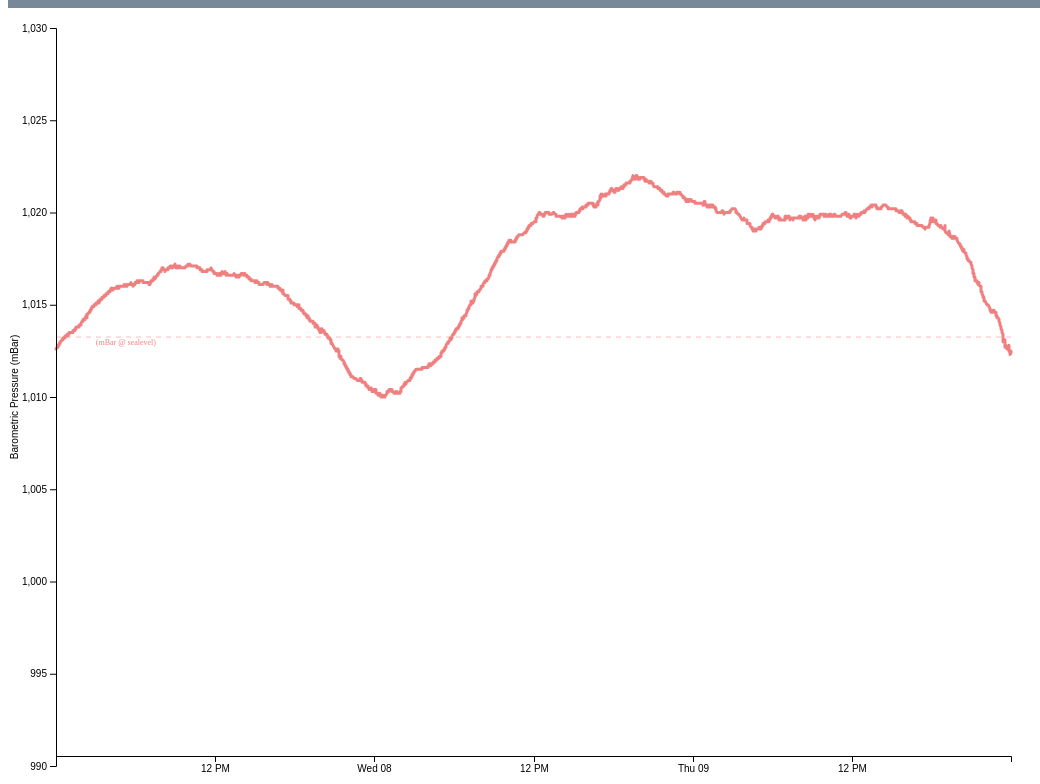
D3 v4 page, settled after 480 driven frames (8 s of simulated time); the page loaded 1 data file(s).


// ── js/8266393845.js
window.FontAwesomeCdnConfig = {
  autoA11y: {
    enabled: false
  },
  asyncLoading: {
    enabled: false
  },
  reporting: {
    
    enabled: true,
    domains: "localhost, *.dev"
    
  },
  useUrl: "use.fontawesome.com",
  faCdnUrl: "https://cdn.fontawesome.com:443",
  code: "8266393845"
};
!function(){function a(a){var b,c=[],d=document,e=d.documentElement.doScroll,f="DOMContentLoaded",g=(e?/^loaded|^c/:/^loaded|^i|^c/).test(d.readyState);g||d.addEventListener(f,b=function(){for(d.removeEventListener(f,b),g=1;b=c.shift();)b()}),g?setTimeout(a,0):c.push(a)}function b(a,b){var c=!1;return a.split(",").forEach(function(a){var d=new RegExp(a.trim().replace(".","\\.").replace("*","(.*)"));b.match(d)&&(c=!0)}),c}function c(a){"undefined"!=typeof MutationObserver&&new MutationObserver(a).observe(document,{childList:!0,subtree:!0})}function d(a){var b,c,d,e;a=a||"fa",b=document.querySelectorAll("."+a),Array.prototype.forEach.call(b,function(a){c=a.getAttribute("title"),a.setAttribute("aria-hidden","true"),d=a.nextElementSibling?!a.nextElementSibling.classList.contains("sr-only"):!0,c&&d&&(e=document.createElement("span"),e.innerHTML=c,e.classList.add("sr-only"),a.parentNode.insertBefore(e,a.nextSibling))})}!function(){"use strict";function a(a){l.push(a),1==l.length&&k()}function b(){for(;l.length;)l[0](),l.shift()}function c(a){this.a=m,this.b=void 0,this.f=[];var b=this;try{a(function(a){f(b,a)},function(a){g(b,a)})}catch(c){g(b,c)}}function d(a){return new c(function(b,c){c(a)})}function e(a){return new c(function(b){b(a)})}function f(a,b){if(a.a==m){if(b==a)throw new TypeError;var c=!1;try{var d=b&&b.then;if(null!=b&&"object"==typeof b&&"function"==typeof d)return void d.call(b,function(b){c||f(a,b),c=!0},function(b){c||g(a,b),c=!0})}catch(e){return void(c||g(a,e))}a.a=0,a.b=b,h(a)}}function g(a,b){if(a.a==m){if(b==a)throw new TypeError;a.a=1,a.b=b,h(a)}}function h(b){a(function(){if(b.a!=m)for(;b.f.length;){var a=b.f.shift(),c=a[0],d=a[1],e=a[2],a=a[3];try{0==b.a?e("function"==typeof c?c.call(void 0,b.b):b.b):1==b.a&&("function"==typeof d?e(d.call(void 0,b.b)):a(b.b))}catch(f){a(f)}}})}function i(a){return new c(function(b,c){function d(c){return function(d){g[c]=d,f+=1,f==a.length&&b(g)}}var f=0,g=[];0==a.length&&b(g);for(var h=0;h<a.length;h+=1)e(a[h]).c(d(h),c)})}function j(a){return new c(function(b,c){for(var d=0;d<a.length;d+=1)e(a[d]).c(b,c)})}var k,l=[];k=function(){setTimeout(b)};var m=2;c.prototype.g=function(a){return this.c(void 0,a)},c.prototype.c=function(a,b){var d=this;return new c(function(c,e){d.f.push([a,b,c,e]),h(d)})},window.Promise||(window.Promise=c,window.Promise.resolve=e,window.Promise.reject=d,window.Promise.race=j,window.Promise.all=i,window.Promise.prototype.then=c.prototype.c,window.Promise.prototype["catch"]=c.prototype.g)}(),function(){function a(a){this.el=a;for(var b=a.className.replace(/^\s+|\s+$/g,"").split(/\s+/),c=0;c<b.length;c++)d.call(this,b[c])}function b(a,b,c){Object.defineProperty?Object.defineProperty(a,b,{get:c}):a.__defineGetter__(b,c)}if(!("undefined"==typeof window.Element||"classList"in document.documentElement)){var c=Array.prototype,d=c.push,e=c.splice,f=c.join;a.prototype={add:function(a){this.contains(a)||(d.call(this,a),this.el.className=this.toString())},contains:function(a){return-1!=this.el.className.indexOf(a)},item:function(a){return this[a]||null},remove:function(a){if(this.contains(a)){for(var b=0;b<this.length&&this[b]!=a;b++);e.call(this,b,1),this.el.className=this.toString()}},toString:function(){return f.call(this," ")},toggle:function(a){return this.contains(a)?this.remove(a):this.add(a),this.contains(a)}},window.DOMTokenList=a,b(Element.prototype,"classList",function(){return new a(this)})}}();var e=function(a,b,c){function d(a){return g.body?a():void setTimeout(function(){d(a)})}function e(){h.addEventListener&&h.removeEventListener("load",e),h.media=c||"all"}var f,g=window.document,h=g.createElement("link");if(b)f=b;else{var i=(g.body||g.getElementsByTagName("head")[0]).childNodes;f=i[i.length-1]}var j=g.styleSheets;h.rel="stylesheet",h.href=a,h.media="only x",d(function(){f.parentNode.insertBefore(h,b?f:f.nextSibling)});var k=function(a){for(var b=h.href,c=j.length;c--;)if(j[c].href===b)return a();setTimeout(function(){k(a)})};return h.addEventListener&&h.addEventListener("load",e),h.onloadcssdefined=k,k(e),h},f=null;!function(){function a(a,b){document.addEventListener?a.addEventListener("scroll",b,!1):a.attachEvent("scroll",b)}function b(a){document.body?a():document.addEventListener?document.addEventListener("DOMContentLoaded",function b(){document.removeEventListener("DOMContentLoaded",b),a()}):document.attachEvent("onreadystatechange",function c(){"interactive"!=document.readyState&&"complete"!=document.readyState||(document.detachEvent("onreadystatechange",c),a())})}function c(a){this.a=document.createElement("div"),this.a.setAttribute("aria-hidden","true"),this.a.appendChild(document.createTextNode(a)),this.b=document.createElement("span"),this.c=document.createElement("span"),this.h=document.createElement("span"),this.f=document.createElement("span"),this.g=-1,this.b.style.cssText="max-width:none;display:inline-block;position:absolute;height:100%;width:100%;overflow:scroll;font-size:16px;",this.c.style.cssText="max-width:none;display:inline-block;position:absolute;height:100%;width:100%;overflow:scroll;font-size:16px;",this.f.style.cssText="max-width:none;display:inline-block;position:absolute;height:100%;width:100%;overflow:scroll;font-size:16px;",this.h.style.cssText="display:inline-block;width:200%;height:200%;font-size:16px;max-width:none;",this.b.appendChild(this.h),this.c.appendChild(this.f),this.a.appendChild(this.b),this.a.appendChild(this.c)}function d(a,b){a.a.style.cssText="max-width:none;min-width:20px;min-height:20px;display:inline-block;overflow:hidden;position:absolute;width:auto;margin:0;padding:0;top:-999px;left:-999px;white-space:nowrap;font:"+b+";"}function e(a){var b=a.a.offsetWidth,c=b+100;return a.f.style.width=c+"px",a.c.scrollLeft=c,a.b.scrollLeft=a.b.scrollWidth+100,a.g!==b?(a.g=b,!0):!1}function g(b,c){function d(){var a=f;e(a)&&a.a.parentNode&&c(a.g)}var f=b;a(b.b,d),a(b.c,d),e(b)}function h(a,b){var c=b||{};this.family=a,this.style=c.style||"normal",this.weight=c.weight||"normal",this.stretch=c.stretch||"normal"}function i(){if(null===l){var a=document.createElement("div");try{a.style.font="condensed 100px sans-serif"}catch(b){}l=""!==a.style.font}return l}function j(a,b){return[a.style,a.weight,i()?a.stretch:"","100px",b].join(" ")}var k=null,l=null,m=null;h.prototype.load=function(a,e){var f=this,h=a||"BESbswy",i=e||3e3,l=(new Date).getTime();return new Promise(function(a,e){if(null===m&&(m=!!window.FontFace),m){var n=new Promise(function(a,b){function c(){(new Date).getTime()-l>=i?b():document.fonts.load(j(f,f.family),h).then(function(b){1<=b.length?a():setTimeout(c,25)},function(){b()})}c()}),o=new Promise(function(a,b){setTimeout(b,i)});Promise.race([o,n]).then(function(){a(f)},function(){e(f)})}else b(function(){function b(){var b;(b=-1!=q&&-1!=r||-1!=q&&-1!=s||-1!=r&&-1!=s)&&((b=q!=r&&q!=s&&r!=s)||(null===k&&(b=/AppleWebKit\/([0-9]+)(?:\.([0-9]+))/.exec(window.navigator.userAgent),k=!!b&&(536>parseInt(b[1],10)||536===parseInt(b[1],10)&&11>=parseInt(b[2],10))),b=k&&(q==t&&r==t&&s==t||q==u&&r==u&&s==u||q==v&&r==v&&s==v)),b=!b),b&&(w.parentNode&&w.parentNode.removeChild(w),clearTimeout(x),a(f))}function m(){if((new Date).getTime()-l>=i)w.parentNode&&w.parentNode.removeChild(w),e(f);else{var a=document.hidden;!0!==a&&void 0!==a||(q=n.a.offsetWidth,r=o.a.offsetWidth,s=p.a.offsetWidth,b()),x=setTimeout(m,50)}}var n=new c(h),o=new c(h),p=new c(h),q=-1,r=-1,s=-1,t=-1,u=-1,v=-1,w=document.createElement("div"),x=0;w.dir="ltr",d(n,j(f,"sans-serif")),d(o,j(f,"serif")),d(p,j(f,"monospace")),w.appendChild(n.a),w.appendChild(o.a),w.appendChild(p.a),document.body.appendChild(w),t=n.a.offsetWidth,u=o.a.offsetWidth,v=p.a.offsetWidth,m(),g(n,function(a){q=a,b()}),d(n,j(f,'"'+f.family+'",sans-serif')),g(o,function(a){r=a,b()}),d(o,j(f,'"'+f.family+'",serif')),g(p,function(a){s=a,b()}),d(p,j(f,'"'+f.family+'",monospace'))})})},f=h}();var g={observe:function(a,b){for(var c=b.prefix,d=function(a){var b=a.weight?"-"+a.weight:"",d=a.style?"-"+a.style:"",e=a.className?"-"+a.className:"",g=a.className?"-"+a.className+b+d:"",h=document.getElementsByTagName("html")[0].classList,i=function(a){h.add(c+e+"-"+a),h.add(c+g+"-"+a)},j=function(a){h.remove(c+e+"-"+a),h.remove(c+g+"-"+a)};i("loading"),new f(a.familyName).load(a.testString).then(function(){i("ready"),j("loading")},function(){i("failed"),j("loading")})},e=0;e<a.length;e++)d(a[e])}},h={load:function(a){var b=document.createElement("link");b.href=a,b.media="all",b.rel="stylesheet",document.getElementsByTagName("head")[0].appendChild(b)},loadAsync:function(a){e(a)}},i={load:function(a){var b=document.createElement("script"),c=document.scripts[0];b.src=a,c.parentNode.appendChild(b)}};try{if(window.FontAwesomeCdnConfig){var j=window.FontAwesomeCdnConfig,k=j.useUrl,l=j.faCdnUrl,m=j.code,n="FontAwesome",o="fa",p="",q=d.bind(d,"fa"),r=function(){};j.autoA11y.enabled&&(a(q),c(q)),j.reporting.enabled&&b(j.reporting.domains,location.host)&&i.load(l+"/js/stats.js"),cssUrl="https://"+k+"/"+m+".css",new f(n).load(p).then(function(){var a=(window.FontAwesomeHooks||{}).loaded||r;a()},r),j.asyncLoading.enabled?h.loadAsync(cssUrl):h.load(cssUrl),g.observe([{familyName:n,testString:p}],{prefix:o+"-events-icons"})}}catch(s){}}();
// ── js/station.js
window.graphLineState = {
	"focus": "mBar",

	"Temp" : {
		"isActive" : false,
		"focus"  : false,
		"label" : "Temperature (F)",
		"domain": [0, 100]
	},
	"rHum" : {
		"isActive" : false,
		"focus"  : false,
		"label" : "Relative Humidity (%)",
		"domain": [0, 100]
	},
	"mBar" : {
		"isActive" : true,
		"focus"  : true,
		"label" : "Barometric Pressure (mBar)",
		"domain": [990, 1030]
	},
	"Wind" : {
		"isActive" : false,
		"focus"  : false,
		"label" : "Wind Speed (mph)",
		"domain": [0, 40]
	},

	"showBaroLineText" : true
}


function updateGraphLineState (e) {

	var id = $(e.target).attr('id').replace('Btn','');
	window.graphLineState[id].isActive = !window.graphLineState[id].isActive;
	window.graphLineState[window.graphLineState.focus].focus = false;
	

	if (!window.graphLineState[id].isActive && $('.active').length) {
		id = $('.active').first().attr('id').replace('Btn','');
	}

	window.graphLineState[id].focus = true;
	window.graphLineState.focus = id;

	update();
}


var	winW = $('#station').innerWidth();
var	winH = ( $('#station').innerWidth() * .75 > $(window).innerHeight() ) ? 
			$(window).innerHeight() : 
			$('#station').innerWidth() * .75;

$('#station').append('<svg height="' + winH + '" width="' + winW + '"></svg>');


var svg = d3.select("svg"),
		margin = {top: 20, right: 21, bottom: 10, left: 48},
		width = +svg.attr("width") - margin.left - margin.right,
		height = +svg.attr("height") - margin.top - margin.bottom,
		g = svg.append("g").attr("transform", "translate(" + margin.left + "," + margin.top + ")");
var parseTime = d3.timeParse('%Y:%m:%d:%H:%M:%S');


var x = d3.scaleTime().rangeRound([0, width]);
var y = d3.scaleLinear().range([height, 0]);

var TempY = d3.scaleLinear().range([height, 0]);
var rHumY = d3.scaleLinear().range([height, 0]);
var mBarY = d3.scaleLinear().range([height, 0]);
var WindY = d3.scaleLinear().range([height, 0]);
	
var tLine = d3.line().y(function(d) { return TempY(d.Temp); }).x(function(d) { return x(d.Time); }); // mBar
var rLine = d3.line().y(function(d) { return rHumY(d.rHum); }).x(function(d) { return x(d.Time); }); // mBar
var mLine = d3.line().y(function(d) { return mBarY(d.mBar); }).x(function(d) { return x(d.Time); }); // mBar
var wLine = d3.line().y(function(d) { return WindY(d.Wind); }).x(function(d) { return x(d.Time); }); // mBar
	// .y(function(d) { return y(d.Temp); }) // Temp

var xAxis, yAxis, baroLine, mBarLine, TempLine, rHumLine, WindLine;











function handleLineClick () {
	var id = ($(this).attr('class')).replace('Line', '');
	window.graphLineState[window.graphLineState.focus].focus = false;
	window.graphLineState.focus = id;
	window.graphLineState[id].focus = true;
	update();
}


function update(data) {
	if (!window.data) window.data = data;
	if (!data) data = window.data;

	data = data.sort(function (a, b) { return a.Time - b.Time; });
	x.domain(d3.extent(data, function(d) { return d.Time; }));

	$('svg > g').empty();
	
	y.domain(window.graphLineState[window.graphLineState.focus].domain);

	if (window.graphLineState.Wind.isActive) {
		WindLine = g.append("path").attr("class", "WindLine")
		.datum(data)
		.attr("fill", "none")
		.attr("stroke", "lightblue")
		.attr("stroke-width", (window.graphLineState.Wind.focus ? 3 : 1.5))
		.attr("stroke-linecap", "round")
		.attr("stroke-linejoin", "round")
		.attr("d", wLine);
	}

	if (window.graphLineState.Temp.isActive) {
		TempLine = g.append("path").attr("class", "TempLine")
		.datum(data)
		.attr("fill", "none")
		.attr("stroke", "darkorange")
		.attr("stroke-width", (window.graphLineState.Temp.focus ? 3 : 1.5))
		.attr("stroke-linecap", "round")
		.attr("stroke-linejoin", "round")
		.attr("d", tLine);
	}

	if (window.graphLineState.rHum.isActive) {
		rHumLine = g.append("path").attr("class", "rHumLine")
		.datum(data)
		.attr("fill", "none")
		.attr("stroke", "steelblue")
		.attr("stroke-width", (window.graphLineState.rHum.focus ? 3 : 1.5))
		.attr("stroke-linecap", "round")
		.attr("stroke-linejoin", "round")
		.attr("d", rLine);
	}

	if (window.graphLineState.mBar.isActive) {
		// Actual line for mBar
		mBarLine = g.append("path").attr("class", "mBarLine")
		.datum(data)
		.attr("fill", "none")
		.attr("stroke", "lightcoral")
		.attr("stroke-width", (window.graphLineState.mBar.focus ? 3 : 1.5))
		.attr("stroke-linecap", "round")
		.attr("stroke-linejoin", "round")
		.attr("d", mLine)
		.on("click", handleLineClick)
		;

		if (window.graphLineState.mBar.focus) {
			// Avg mBar line
			baroLine = g.append("line").attr("class", "baroAvg")
			.attr("x1", "0").attr("y1", "0")
			.attr("x2", width).attr("y2", "0")
			.attr("transform", "translate(0," + mBarY(1013.25) + ")")
			.attr("stroke", 'lightcoral').attr("opacity", .5)
			.attr("stroke-width", "1")
			.attr("stroke-dasharray", "5, 5");
		}


		if (window.graphLineState.mBar.focus) {

			var baroText = g.append("g").attr("class", "baroAvgTextWrap")
			.attr("fill", 'white')
			.attr("transform", "translate(100," + mBarY(1013.25) + ")")
			
			.append("text").attr("class", "baroAvgText")
			.attr("fill", 'lightcoral')
			.attr("dy", "8px")
			.attr("text-anchor", "end")
			.attr("font-size", "8px")
			.text("(mBar @ sealevel)");
		}
			

	}

	// Bottom Axis
	xAxis = g.append("g").attr('class', 'xAxis')
		.attr("transform", "translate(0," + (height - margin.bottom) + ")")
		.call(d3.axisBottom(x).ticks(5));


	var textOffset = window.graphLineState.mBar.focus ? -45 : -36;
	// Left Axis
	yAxis = g.append("g")
		.call(d3.axisLeft(y))
		.append("text")
		.attr("fill", '#000')
		.attr("transform", "rotate(-90) translate(" + -height/2 + ",0)")
		.attr("y", textOffset)
		.attr("dy", "0.71em")
		.attr("text-anchor", "middle")
		.text(window.graphLineState[window.graphLineState.focus].label);
}
// var timelineCutoffHours = 72;
function responseHandler (d) {
	var	viewModel = [];
	if (typeof d === "string") d = d3.tsvParse(d);


	for (var i = 0; i < d.length; i++) {
		if (d[i].mBar ) {
			viewModel.push({
				Time : parseTime(d[i].Time),
				mBar : +d[i].mBar,
				Temp : +d[i].Temp,
				rHum : +d[i].rHum,
				Wind : +d[i]["Wind Speed"]
			});
		}
			
			
	}
	mBarY.domain(window.graphLineState.mBar.domain);
	TempY.domain(window.graphLineState.Temp.domain);
	rHumY.domain(window.graphLineState.rHum.domain);
	WindY.domain(window.graphLineState.Wind.domain);

	update(viewModel);
}

// d3.tsv("/data.tsv", parseData, update);
$.get("./data3.tsv", responseHandler);

// $.get("data/20170307.tsv", responseHandler);

// $.ajax({
// 	// url: 'https://www.ncdc.noaa.gov/cdo-web/api/v2/datasets',
// 	// url: 'https://www.ncdc.noaa.gov/cdo-web/api/v2/datatypes',
// 	// url: 'https://www.ncdc.noaa.gov/cdo-web/api/v2/datatypes?datacategoryid=TEMP',
// 	url: 'https://www.ncdc.noaa.gov/cdo-web/api/v2/data?datasetid=GHCND',

// 	headers: { token : 'TRTvjDhJZzqgZfiObVEInrGOztJdyVBh' },
// 	complete : function(data) { 
// 		// var results = (JSON.parse(data.responseText)).results[4];
// 		console.log(data.responseJSON);
// 		// for (var i = 0; i < results.length; i++) {
// 		// 	console.log(i + ") " + results[i].name);
// 		// }
		 
// 	}
// })

  
if (location.search) {

	var newQueryState = {}; // to push to and return
	var query = location.search.substr(1); // remove "?"
	var queryArr = query.split('&'); // split parameters
	for (var q = 0; q < queryArr.length; q++) {
		var items = (queryArr[q]).split('='); // split key value pair
		if (items.length > 1) newQueryState[items[0]] = items[1];
	}
	window.query = newQueryState;
}

var Station = function () {
	var self = this;
	self.el = document.getElementById('station');
	self.appState = {
		query : (function initQueryState() {  
			if (!location.search) return null;

			var newQueryState = {}; // to push to and return
			var query = location.search.substr(1); // remove "?"
			var queryArr = query.split('&'); // split parameters
			for (var q = 0; q < queryArr.length; q++) {
				var items = (queryArr[q]).split('='); // split key value pair
				if (items.length > 1) newQueryState[items[0]] = items[1];
			}
			return newQueryState;
		})
	};
	self.appState = {};
	self.appState.timeline = {
		hrs	: window.query && window.query.hrs ? Number(window.query.hrs) : 72,
		min	: function () { return self.appState.timeline.hrs   * 60; },
		sec	: function () { return self.appState.timeline.min() * 60; },
		mil	: function () { return self.appState.timeline.sec() * 1000; },
		getTimeDomain : function () { 

			var nowTime = (new Date()).getTime();

			return [(nowTime - self.appState.timeline.mil()), nowTime]; 
		}
	};
	
	window.appState = self.appState;

	self.onLineControlTap = function (e) {
		e.preventDefault();
		$(e.target).toggleClass('active');
		updateGraphLineState(e);
	}

	self.onTimeControlTap = function (e) {
		e.preventDefault();
	}

	self.handleNavClick = function (e) {
		e.preventDefault();
		$('body').toggleClass('nav');
	}

	self.onBtnRdoClick = function (e) {
		if ( $('.checkB input:checked').length && $('.radio input:checked').length ) {
			$('#formBtn').removeClass('notReady').addClass('ready');
		} else {
			$('#formBtn').attr('class', 'notReady');
		}
	}

	self.handleFormButtonClick = function (e) {
		e.preventDefault();

		switch ($(e.target).attr('class')) {
			case "waiting": 
				$('#formQuestionsWrapper').slideDown(300);
				$(e.target).removeClass('waiting').addClass('notReady');
				$(e.target).text('Submit');
				$('.checkB, .radio').on('click', self.onBtnRdoClick);
			break;
			case "notReady":

			break;
			case "ready":
				$('#formQuestionsWrapper').slideUp(300);
				$(e.target).removeClass('ready').addClass('waiting');
				$(e.target).text('Log Discomfort');
				$('.checkB, .radio').off('click', self.onBtnRdoClick);
				window.setTimeout(function(){ $('.checkB input, .radio input').prop('checked', false); }, 300);
			break;
		}
	}

	$('#controls ul li a').on('click', self.onLineControlTap);
	$('#burger, #closeNav').on('click', self.handleNavClick);
	$('#formBtn').on('click', self.handleFormButtonClick);
	// $('#burger, #closeNav').on('click', self.handleNavClick);
} // end of Station




window.station = new Station();

function tabulateUWdata (data) {
	data = data.replace(/            /g, '	');
	data = data.replace(/           /g, '	');
	data = data.replace(/          /g, '	');
	data = data.replace(/         /g, '	');
	data = data.replace(/        /g, '	');
	data = data.replace(/       /g, '	');
	data = data.replace(/      /g, '	');
	data = data.replace(/     /g, '	');
	data = data.replace(/    /g, '	');
	data = data.replace(/   /g, '	');
	data = data.replace(/  /g, '	');
	data = data.replace(/ /g, '	');

	return data;
}


### data: data3.tsv
Time	rHum	Temp	Wind Direction	Wind Speed	Gust	Rain	Radiation	mBar
2017:03:09:00:00:03	81	39	144	10	11	0.00	61.96	1021
2017:03:09:00:01:03	81	39	139	9	10	0.00	64.69	1021
2017:03:09:00:02:03	82	39	123	9	10	0.00	65.59	1021
2017:03:09:00:03:03	81	39	131	11	13	0.00	65.33	1021
2017:03:09:00:04:03	81	39	136	10	12	0.00	62.93	1021
2017:03:09:00:05:03	82	39	113	7	11	0.00	59.23	1021
2017:03:09:00:06:03	81	39	130	10	11	0.00	56.23	1021
2017:03:09:00:07:03	81	39	134	9	11	0.00	54.71	1021
2017:03:09:00:08:03	81	39	130	6	8	0.00	54.95	1021
2017:03:09:00:09:03	81	39	125	9	12	0.00	56.87	1020
2017:03:09:00:10:03	81	39	142	9	9	0.00	60.04	1020
2017:03:09:00:11:03	81	39	146	9	11	0.00	62.66	1020
2017:03:09:00:12:03	82	39	126	6	9	0.00	64.05	1020
2017:03:09:00:13:03	82	39	128	11	14	0.00	68.63	1020
2017:03:09:00:14:03	81	39	137	11	13	0.00	76.28	1020
2017:03:09:00:15:03	81	39	136	7	9	0.00	78.77	1020
2017:03:09:00:16:03	81	39	145	11	14	0.00	78.16	1020
2017:03:09:00:17:03	81	38	141	9	11	0.00	75.94	1020
2017:03:09:00:18:03	82	38	143	9	10	0.00	73.14	1020
2017:03:09:00:19:03	82	38	126	9	10	0.00	70.82	1020
2017:03:09:00:20:03	82	38	123	8	10	0.00	69.07	1020
2017:03:09:00:21:03	82	39	140	8	10	0.00	68.19	1020
2017:03:09:00:22:03	82	39	117	7	9	0.00	66.44	1020
2017:03:09:00:23:03	82	39	132	9	11	0.00	63.61	1020
2017:03:09:00:24:03	82	39	109	7	8	0.00	61.62	1020
2017:03:09:00:25:03	82	39	135	8	10	0.00	61.22	1020
2017:03:09:00:26:03	82	39	135	5	7	0.00	62.90	1020
2017:03:09:00:27:03	82	39	137	8	9	0.00	61.72	1020
2017:03:09:00:28:03	82	39	146	6	7	0.00	59.00	1020
2017:03:09:00:29:03	82	39	137	6	9	0.00	56.37	1020
2017:03:09:00:30:03	83	39	154	5	6	0.00	55.73	1020
2017:03:09:00:31:03	82	39	134	6	7	0.00	56.47	1020
2017:03:09:00:32:03	82	39	129	6	8	0.00	56.10	1020
2017:03:09:00:33:03	82	39	131	7	9	0.00	55.12	1020
2017:03:09:00:34:03	82	38	137	9	10	0.00	55.26	1020
2017:03:09:00:35:03	82	38	130	8	10	0.00	54.89	1020
2017:03:09:00:36:03	82	38	146	9	11	0.00	54.18	1020
2017:03:09:00:37:03	82	38	141	10	11	0.00	53.13	1020
2017:03:09:00:38:03	82	38	140	12	14	0.00	52.12	1020
2017:03:09:00:39:03	82	38	147	12	15	0.00	49.93	1020
2017:03:09:00:40:03	82	38	139	10	12	0.00	48.15	1020
2017:03:09:00:41:03	83	38	142	9	11	0.00	47.41	1020
2017:03:09:00:42:03	83	38	136	9	10	0.00	46.77	1020
2017:03:09:00:43:03	83	38	137	9	10	0.00	46.06	1020
2017:03:09:00:44:03	83	38	144	11	13	0.00	44.85	1020
2017:03:09:00:45:03	83	38	137	10	12	0.00	43.40	1020
2017:03:09:00:46:03	83	38	139	8	9	0.00	42.08	1020
2017:03:09:00:47:04	83	38	150	8	10	0.00	40.77	1020
2017:03:09:00:48:04	83	38	147	9	10	0.00	39.22	1020
2017:03:09:00:49:04	83	38	128	7	9	0.00	38.01	1020
2017:03:09:00:50:04	83	38	144	9	13	0.00	37.47	1021
2017:03:09:00:51:04	83	38	140	7	8	0.00	37.06	1021
2017:03:09:00:52:04	83	38	134	8	11	0.00	36.26	1021
2017:03:09:00:53:04	83	38	141	8	9	0.00	34.57	1021
2017:03:09:00:54:04	83	38	142	9	10	0.00	32.95	1020
2017:03:09:00:55:04	83	38	142	6	7	0.00	31.98	1020
2017:03:09:00:56:04	83	38	144	12	13	0.00	31.00	1020
2017:03:09:00:57:04	83	38	141	10	12	0.00	30.02	1020
2017:03:09:00:58:04	84	38	134	7	8	0.00	29.38	1020
2017:03:09:00:59:04	84	38	137	9	11	0.00	29.18	1020
... 4,260 more rows